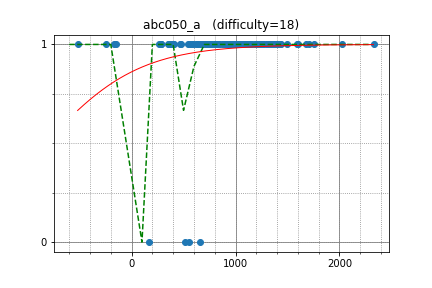

The table this chart was drawn from, first rows:
kurgm, 1600.136066, 1
Morass, 2328, 1
fujisu, 1753, 1
tah, 1681, 1
toshik, 1404, 1
myam, 1368, 1
ty70, 1226, 1
BlackyTheBlueCat, 1341, 1
teamhimeH, 1208, 1
mathlegosuke, 1061, 1
andor, 1208, 1
NASU41, 1498, 1
turenar, 1267, 1
fovea, 1234, 1
minorin, 1322, 1
coco18000, 1113, 1
ngochai, 2026, 1
evesanta, 1083, 1
makoto0, 1253, 1
shuafen, 761, 1
tekitouk, 1291, 1
himkt, 1073, 1
satoshi3104, 1066, 1
henohenotsuyoshi, 1111, 1
norimiso, 1082, 1
otyaduke_117, 1073, 1
oduk, 1435, 1
hhelibex, 1093, 1
tsuinatomikku, 1035, 1
misscode, 1135, 1
hogeki, 1196, 1
ryoana14, 1211, 1
deeepyadav442, 806.7, 1
jaga810, 1338, 1
reiji1112, 1053, 1
tokabe333, 1124, 1
lovemma, 1267, 1
mathking1021, 909.9, 1
garugoru45, 1709, 1
Teppay, 589.6, 1
suzukim0702, 1226, 1
hebitombo, 1432, 1
hkr, 716.8, 1
promonya, 1200, 1
snowfoxy, 1247, 1
utsumi, 813.6, 1
tlcakash, 625.6, 1
peyha, 1246, 1
hanocha, 1053, 1
shar18, 986.9, 1
dorpi, 987.1, 1
petit_lycee, 1397, 1
Mngshmok, 670.1, 1
gumpen7, 707.9, 1
tinumukiti631, 1312, 1
yudaikichise, 1146, 1
noconocolib, 1022, 1
mamame, 1122, 1
shubh, 577, 1
ishibashijun, 1185, 1
jack, 1236, 1
... 66 more rows
